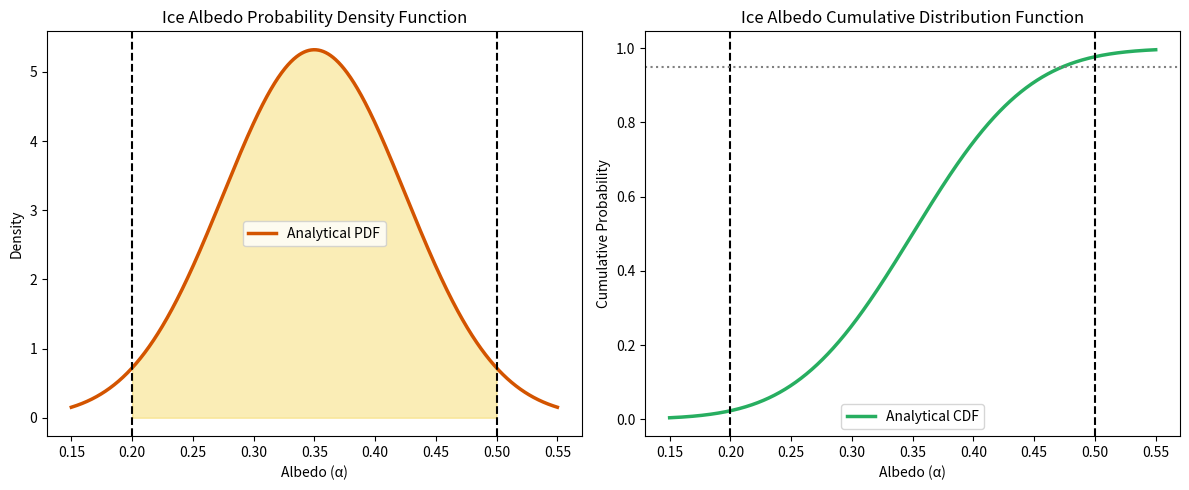

Python code for this plot:
import numpy as np
import matplotlib.pyplot as plt
from scipy.stats import norm

mu = 0.35
sigma = 0.075
x = np.linspace(0.15, 0.55, 1000)

pdf = norm.pdf(x, mu, sigma)
cdf = norm.cdf(x, mu, sigma)

plt.figure(figsize=(12, 5))

plt.subplot(1, 2, 1)
plt.plot(x, pdf, color='#d35400', lw=2.5, label='Analytical PDF')
plt.axvline(0.2, color='black', linestyle='--')
plt.axvline(0.5, color='black', linestyle='--')
plt.fill_between(x, pdf, where=((x >= 0.2) & (x <= 0.5)), color='#f1c40f', alpha=0.3)
plt.title('Ice Albedo Probability Density Function')
plt.xlabel('Albedo (α)')
plt.ylabel('Density')
plt.legend()

plt.subplot(1, 2, 2)
plt.plot(x, cdf, color='#27ae60', lw=2.5, label='Analytical CDF')
plt.axvline(0.2, color='black', linestyle='--')
plt.axvline(0.5, color='black', linestyle='--')
plt.axhline(0.95, color='grey', linestyle=':')
plt.title('Ice Albedo Cumulative Distribution Function')
plt.xlabel('Albedo (α)')
plt.ylabel('Cumulative Probability')
plt.legend()

plt.tight_layout()
plt.show()
